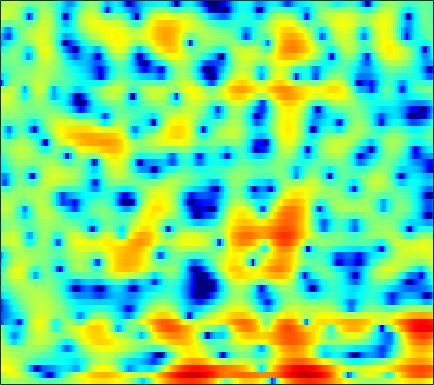

Values plotted in this chart, from the file beside it:
0.32967, 0.58821, 0.90418, 1.1744, 1.3276, 1.4676, 1.533, 1.535, 1.4788, 1.3481, 1.1436, 0.94496, 0.63132, 0.27077, -0.02571, -0.43575, -0.84723, -1.1628, -1.548, -1.8775, -2.1209, -2.2268, -2.2443, -2.1607
1.603, 2.405, 3.208, 3.743, 3.986, 4.116, 4.044, 3.862, 3.459, 2.883, 2.142, 1.481, 0.4638, -0.7041, -1.666, -3.071, -4.624, -5.897, -7.792, -10.01, -12.8, -15.47, -19.18, -18.23
5.315, 5.358, 5.33, 5.182, 4.975, 4.554, 3.947, 3.353, 2.354, 1.085, -0.4985, -1.938, -4.289, -7.314, -10.22, -15.28, -20.16, -18.73, -15.21, -13.09, -11.95, -11.44, -10.95, -10.42
3.886, 3.936, 3.91, 3.778, 3.609, 3.291, 2.871, 2.488, 1.896, 1.214, 0.4693, -0.1163, -0.9105, -1.673, -2.196, -2.793, -3.258, -3.521, -3.784, -3.992, -4.164, -4.27, -4.381, -4.468
2.783, 2.777, 2.7, 2.556, 2.414, 2.191, 1.938, 1.736, 1.458, 1.171, 0.8836, 0.6702, 0.378, 0.08905, -0.1265, -0.415, -0.7103, -0.9323, -1.238, -1.562, -1.905, -2.174, -2.555, -2.96
2.881, 2.498, 1.958, 1.42, 1.048, 0.6395, 0.3586, 0.246, 0.2159, 0.2946, 0.4538, 0.599, 0.7914, 0.9527, 1.04, 1.099, 1.075, 1.003, 0.8253, 0.5559, 0.1789, -0.1839, -0.7941, -1.563
2.298, 1.152, -0.597, -2.627, -4.294, -6.417, -7.489, -7.032, -5.363, -3.514, -1.898, -0.8736, 0.2631, 1.149, 1.675, 2.212, 2.571, 2.727, 2.791, 2.702, 2.462, 2.182, 1.675, 1.034
0.6332, -0.7629, -2.826, -5.175, -7.103, -9.595, -10.76, -10.1, -8.048, -5.768, -3.738, -2.415, -0.9076, 0.3332, 1.092, 1.891, 2.461, 2.732, 2.895, 2.85, 2.619, 2.346, 1.896, 1.397
-1.004, -2.04, -3.286, -4.433, -5.233, -6.186, -6.915, -7.17, -6.989, -6.001, -4.317, -2.845, -0.9122, 0.7992, 1.885, 3.002, 3.75, 4.067, 4.166, 3.879, 3.187, 2.397, 0.9472, -0.9405
-13.52, -11.99, -9.675, -8.389, -8.036, -8.413, -9.813, -11.71, -15.98, -15.04, -8.711, -5.216, -1.802, 0.6668, 2.092, 3.516, 4.451, 4.857, 5.037, 4.781, 4.069, 3.216, 1.601, -0.5328
-12.85, -12.35, -11.09, -9.719, -8.824, -7.847, -7.072, -6.479, -5.615, -4.581, -3.336, -2.306, -0.9083, 0.3805, 1.223, 2.145, 2.831, 3.182, 3.432, 3.44, 3.228, 2.951, 2.474, 1.919
-14.42, -12.86, -10.92, -9.186, -8.008, -6.587, -5.324, -4.47, -3.393, -2.372, -1.413, -0.7382, 0.09894, 0.8643, 1.371, 1.937, 2.371, 2.604, 2.788, 2.834, 2.755, 2.618, 2.35, 1.993
-13.36, -11.5, -9.327, -7.496, -6.303, -4.901, -3.648, -2.816, -1.83, -0.9586, -0.1848, 0.3355, 0.9399, 1.448, 1.769, 2.114, 2.36, 2.481, 2.553, 2.527, 2.402, 2.242, 1.944, 1.557
-7.211, -6.459, -5.395, -4.314, -3.53, -2.553, -1.673, -1.066, -0.3419, 0.2751, 0.7938, 1.123, 1.496, 1.78, 1.942, 2.097, 2.178, 2.195, 2.158, 2.045, 1.85, 1.649, 1.294, 0.8417
-3.991, -3.372, -2.547, -1.74, -1.163, -0.4377, 0.1743, 0.5633, 0.9896, 1.305, 1.508, 1.59, 1.631, 1.616, 1.577, 1.51, 1.435, 1.376, 1.29, 1.171, 0.9958, 0.8192, 0.4973, 0.05853
-2.507, -1.76, -0.7724, 0.1362, 0.7416, 1.415, 1.939, 2.207, 2.384, 2.357, 2.127, 1.826, 1.264, 0.6083, 0.1203, -0.4168, -0.6897, -0.7029, -0.5495, -0.3218, -0.1557, -0.1314, -0.2464, -0.5474
-3.204, -1.706, 0.02666, 1.448, 2.321, 3.197, 3.791, 4.045, 4.093, 3.785, 3.075, 2.247, 0.6307, -1.752, -4.19, -8.206, -9.617, -7.354, -4.273, -2.264, -1.135, -0.7542, -0.7458, -1.202
-5.046, -3.069, -0.8899, 0.8619, 1.946, 3.092, 3.864, 4.215, 4.391, 4.204, 3.621, 2.924, 1.614, -0.1674, -1.722, -3.646, -4.294, -3.723, -2.415, -1.335, -0.7979, -0.7704, -1.275, -2.481
-7.247, -5.57, -3.393, -1.479, -0.2978, 0.9897, 1.95, 2.445, 2.843, 2.969, 2.849, 2.611, 2.17, 1.64, 1.234, 0.759, 0.42, 0.2645, 0.1383, 0.01623, -0.2246, -0.5096, -1.083, -1.889
-10.24, -7.272, -4.425, -2.341, -1.109, 0.1045, 0.9779, 1.444, 1.822, 1.981, 1.982, 1.889, 1.695, 1.48, 1.313, 1.113, 0.9313, 0.807, 0.6174, 0.3871, 0.1098, -0.1526, -0.5657, -1.01
-3.077, -2.204, -1.019, 0.03476, 0.6778, 1.356, 1.736, 1.865, 1.822, 1.562, 1.158, 0.8282, 0.4079, 0.1277, 0.05629, 0.1271, 0.302, 0.4347, 0.5385, 0.4921, 0.2686, -0.04079, -0.6024, -1.307
1.523, 1.956, 2.527, 3.001, 3.221, 3.362, 3.241, 2.928, 2.208, 1.077, -0.555, -2.069, -4.301, -5.705, -5.301, -3.486, -1.637, -0.5678, 0.3997, 0.8529, 0.7862, 0.4106, -0.5849, -2.28
1.059, 1.765, 2.497, 3.004, 3.216, 3.213, 2.939, 2.5, 1.583, 0.2243, -1.759, -3.74, -7.117, -9.832, -8.738, -5.366, -2.66, -1.219, 0.07571, 0.795, 0.995, 0.8461, 0.2269, -0.8226
-1.643, -0.5619, 0.4665, 1.088, 1.356, 1.442, 1.236, 0.9515, 0.3814, -0.3318, -1.094, -1.664, -2.209, -2.397, -2.251, -1.745, -1.016, -0.4582, 0.1911, 0.6424, 0.8995, 0.9341, 0.8162, 0.5514
-1.306, -0.5492, 0.1799, 0.5665, 0.6497, 0.5579, 0.1905, -0.205, -0.8484, -1.518, -2.022, -2.256, -2.266, -1.957, -1.563, -0.935, -0.2657, 0.2071, 0.7542, 1.149, 1.392, 1.461, 1.435, 1.272
0.8909, 1.25, 1.518, 1.55, 1.348, 0.8057, -0.08006, -1.035, -2.675, -4.744, -6.796, -7.51, -6.604, -4.537, -3.003, -1.261, 0.07103, 0.8392, 1.579, 2.054, 2.258, 2.272, 2.107, 1.752
2.311, 2.522, 2.61, 2.459, 2.189, 1.508, 0.465, -0.6266, -2.638, -5.528, -9.496, -11.55, -8.889, -5.04, -2.852, -0.726, 0.7519, 1.534, 2.217, 2.544, 2.548, 2.35, 1.82, 1.028
1.795, 1.961, 2.062, 1.988, 1.854, 1.541, 1.054, 0.6028, -0.09795, -0.7637, -1.268, -1.368, -1.126, -0.5123, 0.0648, 0.8277, 1.472, 1.825, 2.1, 2.083, 1.774, 1.306, 0.3493, -1.047
0.2359, 0.3208, 0.4264, 0.5517, 0.6149, 0.7283, 0.7818, 0.7937, 0.7731, 0.7486, 0.7357, 0.7638, 0.8806, 1.074, 1.254, 1.524, 1.77, 1.902, 1.97, 1.857, 1.502, 1.042, 0.1295, -1.237
-2.744, -2.952, -2.905, -2.422, -1.924, -1.182, -0.4883, -0.077, 0.3398, 0.5503, 0.6514, 0.6419, 0.6096, 0.6037, 0.661, 0.8495, 1.155, 1.421, 1.747, 1.993, 2.053, 1.965, 1.63, 1.03
-9.404, -12.06, -13.12, -9.619, -6.831, -4.164, -2.361, -1.448, -0.7313, -0.5005, -0.7228, -1.14, -2.001, -2.953, -3.427, -3.289, -2.221, -1.132, 0.2887, 1.442, 2.294, 2.724, 3.045, 3.144
-9.216, -10.52, -10.72, -8.512, -6.584, -4.304, -2.679, -1.846, -1.282, -1.269, -1.94, -2.926, -5.207, -9.427, -16, -18.66, -8.343, -4.709, -1.6, 0.438, 1.837, 2.571, 3.247, 3.644
-6.304, -5.81, -4.997, -4.057, -3.25, -2.262, -1.417, -0.9559, -0.6122, -0.5931, -0.9364, -1.399, -2.227, -3.113, -3.551, -3.485, -2.643, -1.71, -0.4528, 0.6654, 1.544, 2.041, 2.532, 2.791
-5.923, -4.703, -3.33, -2.218, -1.473, -0.6515, 0.004753, 0.3604, 0.7051, 0.8293, 0.8328, 0.728, 0.5352, 0.3266, 0.2049, 0.1553, 0.2322, 0.3656, 0.6095, 0.8743, 1.121, 1.283, 1.413, 1.414
-4.266, -3.044, -1.737, -0.6441, -0.01574, 0.7191, 1.272, 1.6, 1.902, 2.069, 2.095, 2.035, 1.853, 1.596, 1.36, 1.002, 0.627, 0.3277, -0.01985, -0.2901, -0.413, -0.402, -0.3279, -0.2179
-1.419, -0.8383, -0.1497, 0.4571, 0.9023, 1.411, 1.858, 2.14, 2.388, 2.529, 2.479, 2.357, 2.04, 1.558, 1.085, 0.2799, -0.7358, -1.638, -3.032, -4.426, -5.26, -5.126, -3.975, -2.548
-0.3703, -0.5182, -0.6392, -0.6339, -0.4374, -0.00608, 0.57, 0.9708, 1.406, 1.601, 1.575, 1.375, 0.9146, 0.2204, -0.426, -1.462, -2.768, -4.024, -6.472, -10.62, -19.9, -17.22, -8.427, -3.971
-2.127, -3.463, -5.687, -7.585, -7.703, -5.749, -3.55, -2.273, -1.131, -0.6441, -0.687, -1.081, -1.996, -3.227, -4.197, -5.208, -5.659, -5.706, -5.585, -5.356, -4.789, -3.989, -2.372, -0.5285
-2.843, -4.49, -7.652, -11.29, -11.49, -8.034, -5.033, -3.55, -2.401, -2.001, -2.387, -3.155, -5.004, -8.14, -12.09, -22.06, -14.99, -10.14, -6.365, -3.951, -2.141, -0.9972, 0.3838, 1.608
-1.028, -1.427, -2.011, -2.359, -2.434, -2.2, -1.782, -1.492, -1.296, -1.367, -1.839, -2.428, -3.555, -4.987, -6.069, -6.903, -6.414, -5.344, -3.672, -2.104, -0.7669, 0.09822, 1.073, 1.893
0.2613, 0.3225, 0.3253, 0.2889, 0.242, 0.1979, 0.1362, 0.07639, -0.05242, -0.2919, -0.594, -0.8663, -1.271, -1.645, -1.841, -1.935, -1.797, -1.545, -1.079, -0.5581, -0.04351, 0.3189, 0.7026, 1.011
1.377, 1.507, 1.582, 1.525, 1.454, 1.28, 1.049, 0.8427, 0.5513, 0.2443, -0.01711, -0.1907, -0.352, -0.4265, -0.4298, -0.3743, -0.2756, -0.1984, -0.1048, -0.05722, -0.06753, -0.1281, -0.2461, -0.4405
2.737, 2.768, 2.716, 2.57, 2.39, 2.033, 1.554, 1.115, 0.4501, -0.1699, -0.6778, -0.8824, -0.8631, -0.5836, -0.2915, 0.1019, 0.3963, 0.5066, 0.4674, 0.2131, -0.2763, -0.788, -1.567, -2.382
3.725, 3.665, 3.588, 3.485, 3.283, 2.828, 2.054, 1.211, -0.3475, -2.413, -4.685, -5.579, -4.578, -2.41, -0.9204, 0.557, 1.465, 1.799, 1.793, 1.263, 0.1629, -1.061, -3.385, -6.37
0.8336, 0.9905, 1.594, 2.201, 2.505, 2.567, 2.124, 1.394, -0.2056, -2.863, -6.834, -9.21, -6.345, -2.367, -0.2269, 1.697, 2.825, 3.244, 3.295, 2.764, 1.621, 0.2949, -2.237, -5.747
-16.91, -10.22, -5.17, -2.386, -1.057, -0.005577, 0.4557, 0.5013, 0.2647, -0.1619, -0.4889, -0.51, -0.1474, 0.5865, 1.209, 1.976, 2.527, 2.761, 2.801, 2.536, 1.977, 1.383, 0.4492, -0.4849
-7.001, -6.346, -4.804, -3.223, -2.288, -1.318, -0.673, -0.3567, -0.1154, 0.04135, 0.1837, 0.3098, 0.5452, 0.8636, 1.131, 1.482, 1.782, 1.943, 2.044, 1.997, 1.799, 1.569, 1.173, 0.7142
-2.971, -2.802, -2.371, -1.88, -1.492, -1.05, -0.7242, -0.5566, -0.4174, -0.3496, -0.322, -0.2796, -0.1452, 0.08434, 0.3298, 0.714, 1.122, 1.4, 1.699, 1.869, 1.896, 1.821, 1.604, 1.256
-1.614, -1.414, -1.095, -0.8063, -0.5825, -0.3913, -0.338, -0.4075, -0.6376, -1.057, -1.586, -1.954, -2.218, -2.046, -1.58, -0.6762, 0.3222, 1.01, 1.758, 2.268, 2.533, 2.569, 2.407, 2.024
-2.095, -1.641, -1.046, -0.475, -0.1536, 0.1041, 0.1139, -0.08738, -0.7033, -1.864, -3.743, -5.812, -9.521, -10.32, -7.237, -3.269, -0.4829, 1.025, 2.425, 3.299, 3.729, 3.786, 3.545, 2.982
-6.349, -4.848, -3.263, -2.091, -1.458, -0.8037, -0.4272, -0.3498, -0.6041, -1.312, -2.57, -3.917, -5.759, -5.843, -4.171, -1.419, 0.8817, 2.187, 3.426, 4.165, 4.427, 4.342, 3.864, 2.966
-9.698, -8.238, -6.955, -5.97, -5.123, -3.953, -2.805, -2.048, -1.263, -0.7454, -0.4516, -0.2967, -0.01561, 0.4771, 1.009, 1.857, 2.724, 3.282, 3.852, 4.117, 4.054, 3.774, 3.062, 1.914
-8.299, -9.604, -12.17, -14.51, -13.32, -9.378, -5.998, -4.12, -2.252, -0.9556, -0.01508, 0.5585, 1.203, 1.797, 2.22, 2.768, 3.255, 3.557, 3.81, 3.845, 3.637, 3.289, 2.543, 1.467
-4.777, -6.317, -8.889, -10.85, -10.21, -7.48, -4.818, -3.284, -1.785, -0.7403, -0.01024, 0.4027, 0.863, 1.323, 1.7, 2.235, 2.755, 3.096, 3.405, 3.528, 3.393, 3.111, 2.476, 1.563
0.3738, -0.1171, -0.6885, -0.9974, -1.026, -0.7999, -0.4583, -0.2461, -0.1449, -0.2873, -0.7062, -1.141, -1.627, -1.673, -1.25, -0.2342, 0.9374, 1.719, 2.529, 3.008, 3.12, 2.97, 2.468, 1.607
3.095, 2.982, 2.83, 2.649, 2.494, 2.263, 1.916, 1.528, 0.7429, -0.5315, -2.545, -4.818, -9.808, -16.82, -11.52, -5.458, -2.023, -0.3339, 1.175, 2.018, 2.367, 2.333, 1.923, 1.099
2.749, 2.861, 2.949, 2.954, 2.899, 2.696, 2.325, 1.904, 1.109, -0.01707, -1.51, -2.841, -4.61, -5.496, -5.03, -3.471, -1.792, -0.7486, 0.2763, 0.8886, 1.125, 1.067, 0.6832, -0.02654
0.7876, 1.209, 1.681, 2.047, 2.227, 2.316, 2.234, 2.055, 1.668, 1.152, 0.5526, 0.09211, -0.4253, -0.7268, -0.7786, -0.6325, -0.343, -0.1091, 0.1376, 0.2788, 0.2377, 0.07825, -0.3169, -0.9311
